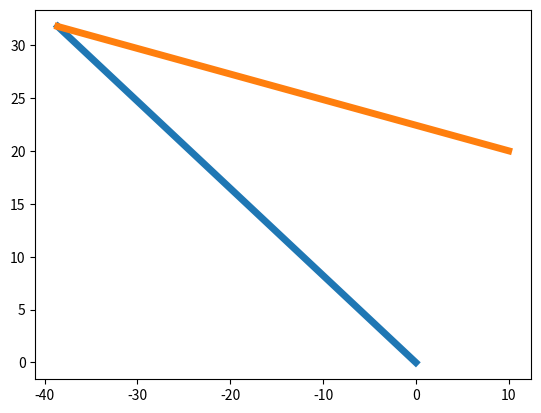

This figure's Python source:
# https://github.com/ekorudiawan/Genetic_Algorithm_Inverse_Kinematics
# Basic Genetic Algortithm for Solving Inverse Kinematics Problem
# By : Eko Rudiawan
# Januari 2020

import numpy as np
import matplotlib.pyplot as plt 
import math
from scipy.spatial.distance import euclidean

class RobotArm:
    def __init__(self, links=[50, 40], target_pos=[0,0]):
        # Robot link length parameter
        self.links = links
        self.target_pos = target_pos

    def rotateZ(self, theta):
        rz = np.array([[np.cos(theta), - np.sin(theta), 0, 0],
                       [np.sin(theta), np.cos(theta), 0, 0],
                       [0, 0, 1, 0],
                       [0, 0, 0, 1]])
        return rz

    def translate(self, dx, dy, dz):
        t = np.array([[1, 0, 0, dx],
                      [0, 1, 0, dy],
                      [0, 0, 1, dz],
                      [0, 0, 0, 1]])
        return t

    # Forward Kinematics
    def FK(self, joints_angle):
        n_links = len(self.links)
        P = []
        P.append(np.eye(4))
        for i in range(0, n_links):
            R = self.rotateZ(joints_angle[i])
            T = self.translate(self.links[i], 0, 0)
            P.append(P[-1].dot(R).dot(T))
        return P

    # Here is objective function 
    # GA will minimize this function
    def calc_distance_error(self, joints_angle):
        P = self.FK(joints_angle)
        current_pos = [float(P[-1][0,3]), float(P[-1][1,3])]
        error = euclidean(current_pos, self.target_pos)
        return error

    # Plot joint configuration result
    def plot(self, joints_angle):
        fig = plt.figure() 
        ax = fig.add_subplot(1,1,1)
        P = self.FK(joints_angle)
        for i in range(len(self.links)):
            start_point = P[i]
            end_point = P[i+1]
            ax.plot([start_point[0,3], end_point[0,3]], [start_point[1,3], end_point[1,3]], linewidth=5)
        plt.show()

# Population Class
class Population:
    def __init__(self, l=8, limits=[(0, 1)], gen=[], use_random=True ):
        self.fitness = np.random.rand()
        self.l = l
        self.limits = limits 
        self.genotype_len = len(self.limits)*self.l
        if use_random:
            self.genotype = np.random.randint(0, 2, self.genotype_len)
        else:
            self.genotype = np.array(gen)
            self.genotype_len = self.genotype.shape[0]
        self.phenotype = self.decode()

    # Function for decoding genotype
    def decode(self):
        list_phenotype = []
        for i in range(len(self.limits)):
            lower, upper = self.limits[i]
            precission = (upper - lower) / (2**self.l - 1)
            _sum = 0
            cnt = 0
            for j in range(i*self.l, i*self.l+self.l):
                _sum += self.genotype[j] * 2**cnt 
                cnt += 1
            phenotype = _sum * precission + lower
            list_phenotype.append(phenotype)
        return tuple(list_phenotype)

class GeneticAlgorithm:
    def __init__(self, n_generations=10, n_populations=5, prob_crossover=1.0, prob_mutation=0.1, k=3):
        # Here we define simple 2 link arm robot with length l1 = 50 and l2 = 50
        self.robot = RobotArm(links=[50,50])
        # Initialize GA parameter
        self.n_generations = n_generations 
        self.n_populations = n_populations 
        self.prob_crossover = prob_crossover 
        self.prob_mutation = prob_mutation 
        self.k = k 
        # Generate population randomly
        self.populations = []
        for i in range(n_populations):
            # limits equal with joints angle limit in range -pi to pi
            pop = Population(l=16, limits=[(-np.pi, np.pi), (-np.pi, np.pi)])
            self.populations.append(pop)

    # Crossover operation between two parents, result in two children genotype
    def crossover(self, parent_1_idx, parent_2_idx, split_idx=[8,16,24]):
        genotype_len = self.populations[parent_1_idx].genotype_len
        child_1_genotype = np.hstack((self.populations[parent_1_idx].genotype[0:split_idx[0]], \
                                      self.populations[parent_2_idx].genotype[split_idx[0]:split_idx[1]], \
                                      self.populations[parent_1_idx].genotype[split_idx[1]:split_idx[2]], \
                                      self.populations[parent_2_idx].genotype[split_idx[2]:]))
        child_2_genotype = np.hstack((self.populations[parent_2_idx].genotype[0:split_idx[0]], \
                                      self.populations[parent_1_idx].genotype[split_idx[0]:split_idx[1]], \
                                      self.populations[parent_2_idx].genotype[split_idx[1]:split_idx[2]], \
                                      self.populations[parent_1_idx].genotype[split_idx[2]:]))
        return child_1_genotype, child_2_genotype

    # Mutation operation of children genotype, result in new children genotype
    def mutation(self, child_genotype):
        genotype_len = self.populations[0].genotype_len
        for i in range(genotype_len):
            mutate = np.random.choice([True, False], p=[self.prob_mutation, (1-self.prob_mutation)])
            if mutate:
                if child_genotype[i] == 0:
                    child_genotype[i] = 1
                else: 
                    child_genotype[i] = 0
        return child_genotype

    # Selection operation using tournament selection, result in two best parents from populations
    def tournament_selection(self):
        list_parents_idx = []
        for i in range(2):
            min_fitness = 999.0
            best_parent_idx = -1
            for j in range(self.k):
                accept = False
                while not accept:
                    parent_idx = np.random.choice(np.arange(0, len(self.populations)))
                    if parent_idx not in list_parents_idx:
                        accept = True
                if self.populations[parent_idx].fitness < min_fitness:
                    best_parent_idx = parent_idx
                    min_fitness = self.populations[parent_idx].fitness
            list_parents_idx.append(best_parent_idx)
        return tuple(list_parents_idx)

    # Here evolution process
    def evolution(self):
        for generation in range(self.n_generations):
            print("Generation ", generation)
            # Generate new children
            child_populations = []
            while len(child_populations) < self.n_populations:
                # Select best parent from population
                parent_1_idx, parent_2_idx = self.tournament_selection()
                # Crossover operation
                child_1_genotype, child_2_genotype = self.crossover(parent_1_idx, parent_2_idx)
                # Mutation operation
                child_1_genotype = self.mutation(child_1_genotype)
                child_2_genotype = self.mutation(child_2_genotype)

                child = Population(l=16, limits=[(-np.pi, np.pi), (-np.pi, np.pi)], gen=child_1_genotype, use_random=False)
                joint_1, joint_2 = child.phenotype
                # Get fitness value of new children
                child.fitness = self.robot.calc_distance_error([joint_1, joint_2])
                child_populations.append(child)

                child = Population(l=16, limits=[(-np.pi, np.pi), (-np.pi, np.pi)], gen=child_2_genotype, use_random=False)
                joint_1, joint_2 = child.phenotype
                child.fitness = self.robot.calc_distance_error([joint_1, joint_2])
                child_populations.append(child)

            # Update current parent with new child and track best population
            best_idx = -1
            best_fitness = 999
            for i in range(self.n_populations):
                self.populations[i] = child_populations[i]
                if self.populations[i].fitness < best_fitness:
                    best_idx = i 
                    best_fitness = self.populations[i].fitness
            print("Best Population :", self.populations[best_idx].phenotype, self.populations[best_idx].fitness)
            print("================================================================================")
        return self.populations[best_idx].phenotype

    def run(self):
        # Here we define target position of robot arm
        self.robot.target_pos = [10, 20]
        # Solving the solution with GA
        joint1, joint2 = self.evolution()
        # Plot robot configuration
        self.robot.plot([joint1, joint2])

def main():
    ga = GeneticAlgorithm(n_generations=50, n_populations=100, k=20)
    ga.run()

if __name__ == "__main__":
    main()